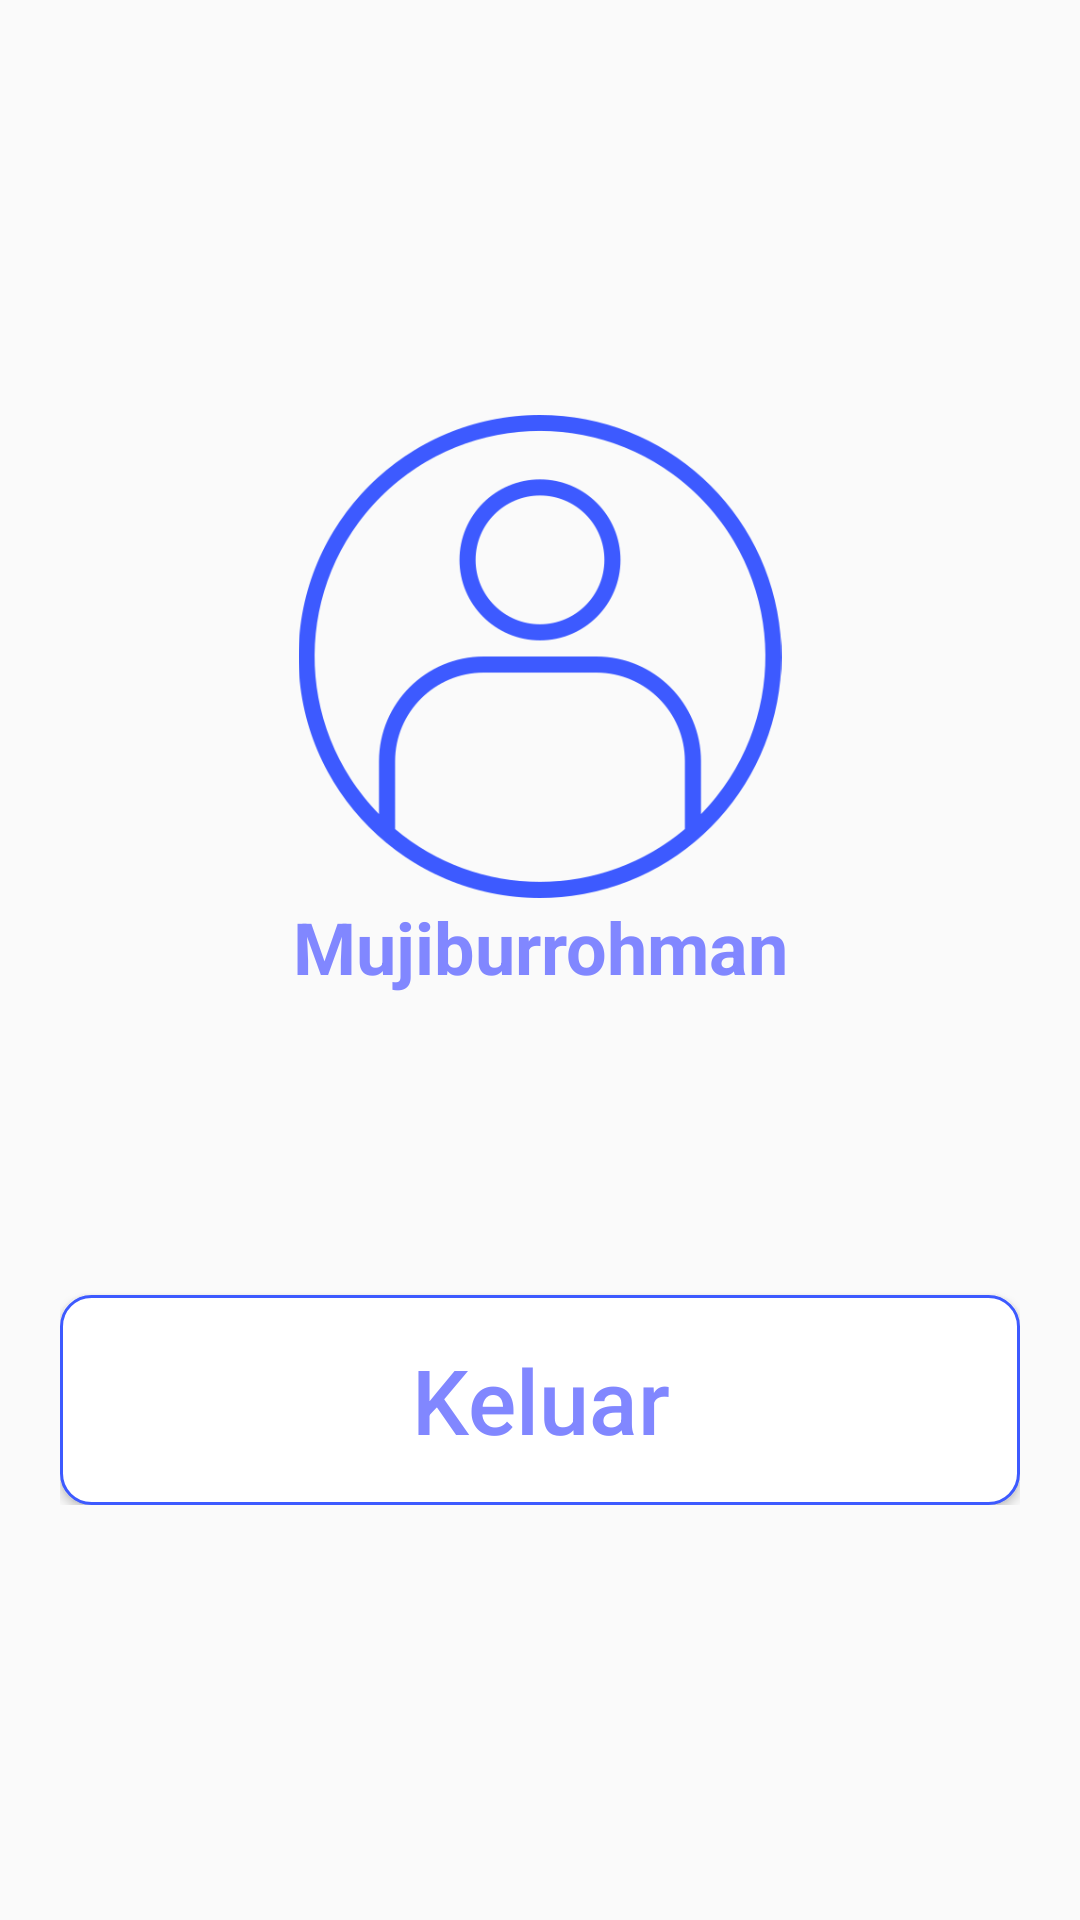

The Android layout XML behind this screen, and the referenced resources:
<!-- AndroidManifest.xml: application theme AppThemeOne -->
<!-- res/layout/fragment_profile.xml -->
<?xml version="1.0" encoding="utf-8"?>
<ScrollView xmlns:android="http://schemas.android.com/apk/res/android"
    xmlns:app="http://schemas.android.com/apk/res-auto"
    xmlns:tools="http://schemas.android.com/tools"
    android:layout_width="match_parent"
    android:layout_height="match_parent"
    tools:context=".fragment.ProfileFragment">


    <LinearLayout
        android:layout_width="match_parent"
        android:layout_height="wrap_content"
        android:layout_gravity="center_vertical"
        android:padding="20dp"
        android:orientation="vertical">

        <ImageView
            android:id="@+id/imageView8"
            android:layout_width="match_parent"
            android:layout_height="161dp"
            android:contentDescription="@string/profile_image"
            android:src="@drawable/user" />

        <TextView
            android:id="@+id/tv_username"
            android:layout_width="match_parent"
            android:textStyle="bold"
            android:textSize="24sp"
            android:padding="@dimen/padding_10"
            android:textAlignment="center"
            android:textColor="@color/colorAccent"
            android:layout_height="wrap_content"
            android:text="@string/mujiburrohman" />

        <Button
            android:id="@+id/btn_logout"
            android:layout_width="match_parent"
            android:layout_height="70dp"
            android:textAllCaps="false"
            android:textSize="30sp"
            android:layout_marginTop="100dp"
            android:textColor="@color/colorAccent"
            android:background="@drawable/capsule2"
            android:text="@string/keluar" />
    </LinearLayout>

</ScrollView>
<!-- resources referenced by this layout -->
<resources>
  <color name="colorAccent">#8187ff</color>
  <!-- drawable capsule2 (drawable) -->
  <?xml version="1.0" encoding="utf-8"?>
  <shape xmlns:android="http://schemas.android.com/apk/res/android"
      android:shape="rectangle">
  
      <corners android:radius="10dp"/>
      <stroke android:width="1dp"
          android:color="@color/colorPrimary"/>
      <size android:width="150dp"
          android:height="50dp"/>
      <solid android:color="@color/white"/>
  
  </shape>
  <!-- drawable user: png bitmap (drawable, 29925 bytes) -->
  <string name="keluar">Keluar</string>
  <string name="mujiburrohman">Mujiburrohman</string>
  <string name="profile_image">Profile Image</string>
  <style name="AppThemeOne" parent="Theme.AppCompat.Light.NoActionBar">
          
          <item name="colorPrimary">@color/colorPrimary</item>
          <item name="colorPrimaryDark">@color/colorPrimaryDark</item>
          <item name="colorAccent">@color/colorAccent</item>
      </style>
  <color name="colorPrimary">#3d5aff</color>
  <color name="white">#FFFFFF</color>
  <color name="colorPrimaryDark">#0031cb</color>
</resources>
